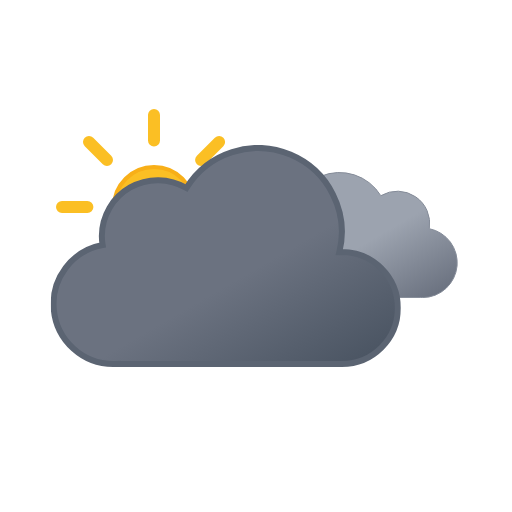
t = 0.00 s
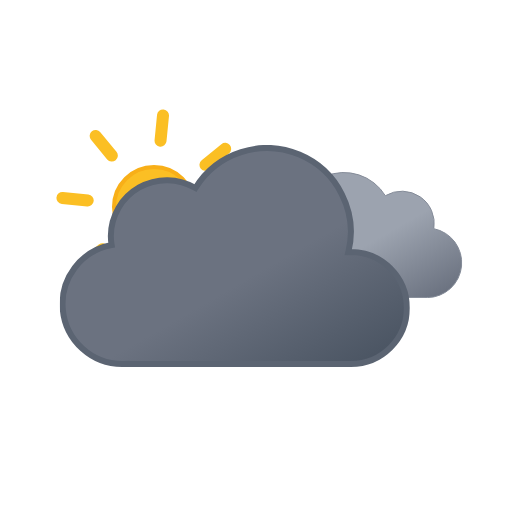
t = 0.75 s
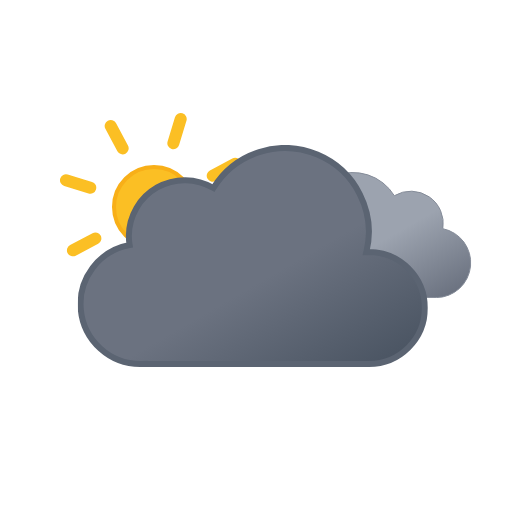
t = 2.25 s
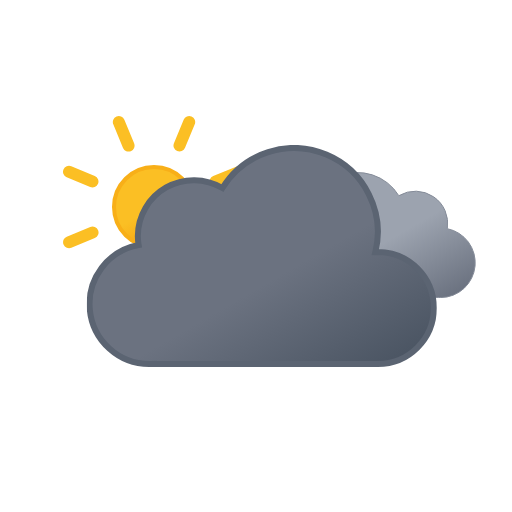
t = 3.00 s
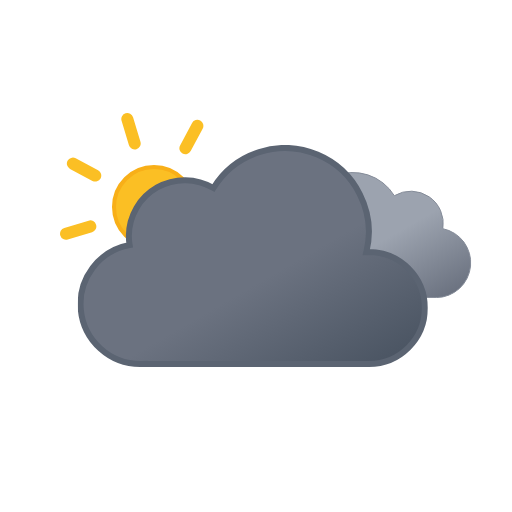
t = 3.75 s
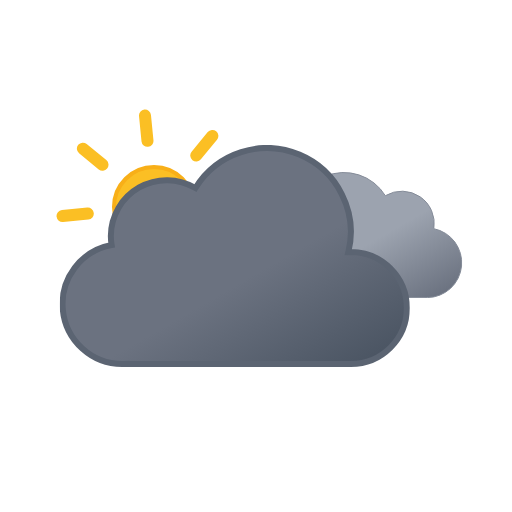
t = 5.25 s

The animated SVG that drew these frames (rendered in a browser with its animation timeline set to each time). Animation: 3 SMIL elements (animateTransform=3); one cycle of 6.00 s, repeats indefinitely.

<svg xmlns:xlink="http://www.w3.org/1999/xlink" viewBox="0 0 512 512" xmlns="http://www.w3.org/2000/svg">
  <defs>
    <linearGradient id="extreme-day-hail_svg__c" x1="52.7" x2="133.4" y1="9.6" y2="149.3" gradientUnits="userSpaceOnUse">
      <stop offset="0" stop-color="#9ca3af"/>
      <stop offset=".5" stop-color="#9ca3af"/>
      <stop offset="1" stop-color="#6b7280"/>
    </linearGradient>
    <linearGradient id="extreme-day-hail_svg__d" x1="99.5" x2="232.6" y1="30.7" y2="261.4" gradientUnits="userSpaceOnUse">
      <stop offset="0" stop-color="#6b7280"/>
      <stop offset=".5" stop-color="#6b7280"/>
      <stop offset="1" stop-color="#4b5563"/>
    </linearGradient>
    <linearGradient id="extreme-day-hail_svg__a" x1="6.5" x2="18.5" y1="2.1" y2="22.9" gradientUnits="userSpaceOnUse">
      <stop offset="0" stop-color="#86c3db"/>
      <stop offset=".5" stop-color="#86c3db"/>
      <stop offset="1" stop-color="#5eafcf"/>
    </linearGradient>
    <linearGradient xlink:href="#extreme-day-hail_svg__a" id="extreme-day-hail_svg__k" x1="62.5" x2="74.5" y1="2.1" y2="22.9"/>
    <linearGradient xlink:href="#extreme-day-hail_svg__a" id="extreme-day-hail_svg__n" x1="118.5" x2="130.5" y1="2.1" y2="22.9"/>
    <linearGradient id="extreme-day-hail_svg__b" x1="78" x2="118" y1="63.4" y2="132.7" gradientUnits="userSpaceOnUse">
      <stop offset="0" stop-color="#fbbf24"/>
      <stop offset=".5" stop-color="#fbbf24"/>
      <stop offset="1" stop-color="#f59e0b"/>
    </linearGradient>
    <symbol id="extreme-day-hail_svg__g" viewBox="0 0 196 196">
      <circle cx="98" cy="98" r="40" fill="url(#extreme-day-hail_svg__b)" stroke="#f8af18" stroke-miterlimit="10" stroke-width="4"/>
      <path fill="none" stroke="#fbbf24" stroke-linecap="round" stroke-miterlimit="10" stroke-width="12" d="M98 31.4V6m0 184v-25.4M145.1 51l18-17.9M33 163l18-17.9M51 51 33 33m130.1 130.1-18-18M6 98h25.4M190 98h-25.4">
        <animateTransform additive="sum" attributeName="transform" dur="6s" repeatCount="indefinite" type="rotate" values="0 98 98; 45 98 98"/>
      </path>
    </symbol>
    <symbol id="extreme-day-hail_svg__e" viewBox="0 0 200.3 126.1">
      <path fill="url(#extreme-day-hail_svg__c)" stroke="#848b98" stroke-miterlimit="10" d="M.5 93.2a32.4 32.4 0 0 0 32.4 32.4h129.8v-.1l2.3.1a34.8 34.8 0 0 0 6.5-68.9 32.4 32.4 0 0 0-48.5-33 48.6 48.6 0 0 0-88.6 37.1h-1.5A32.4 32.4 0 0 0 .5 93.1Z"/>
    </symbol>
    <symbol id="extreme-day-hail_svg__f" viewBox="0 0 350 222">
      <path fill="url(#extreme-day-hail_svg__d)" stroke="#5b6472" stroke-miterlimit="10" stroke-width="6" d="m291 107-2.5.1A83.9 83.9 0 0 0 135.6 43 56 56 0 0 0 51 91a56.6 56.6 0 0 0 .8 9A60 60 0 0 0 63 219l4-.2v.2h224a56 56 0 0 0 0-112Z"/>
    </symbol>
    <symbol id="extreme-day-hail_svg__h" overflow="visible" viewBox="0 0 398 222">
      <use xlink:href="#extreme-day-hail_svg__e" width="200.3" height="126.1" transform="translate(198 27)">
        <animateTransform additive="sum" attributeName="transform" dur="6s" repeatCount="indefinite" type="translate" values="-9 0; 9 0; -9 0"/>
      </use>
      <use xlink:href="#extreme-day-hail_svg__f" width="350" height="222">
        <animateTransform additive="sum" attributeName="transform" dur="6s" repeatCount="indefinite" type="translate" values="-18 0; 18 0; -18 0"/>
      </use>
    </symbol>
    <symbol id="extreme-day-hail_svg__q" overflow="visible" viewBox="0 0 410.8 258">
      <use xlink:href="#extreme-day-hail_svg__g" width="196" height="196"/>
      <use xlink:href="#extreme-day-hail_svg__h" width="398" height="222" transform="translate(12.84 36)"/>
    </symbol>
  </defs>
  <use xlink:href="#extreme-day-hail_svg__q" width="410.8" height="258" transform="translate(56 109)"/>
  <use xlink:href="#extreme-day-hail_svg__r" width="137" height="25" transform="translate(187.5 349.5)"/>
</svg>
